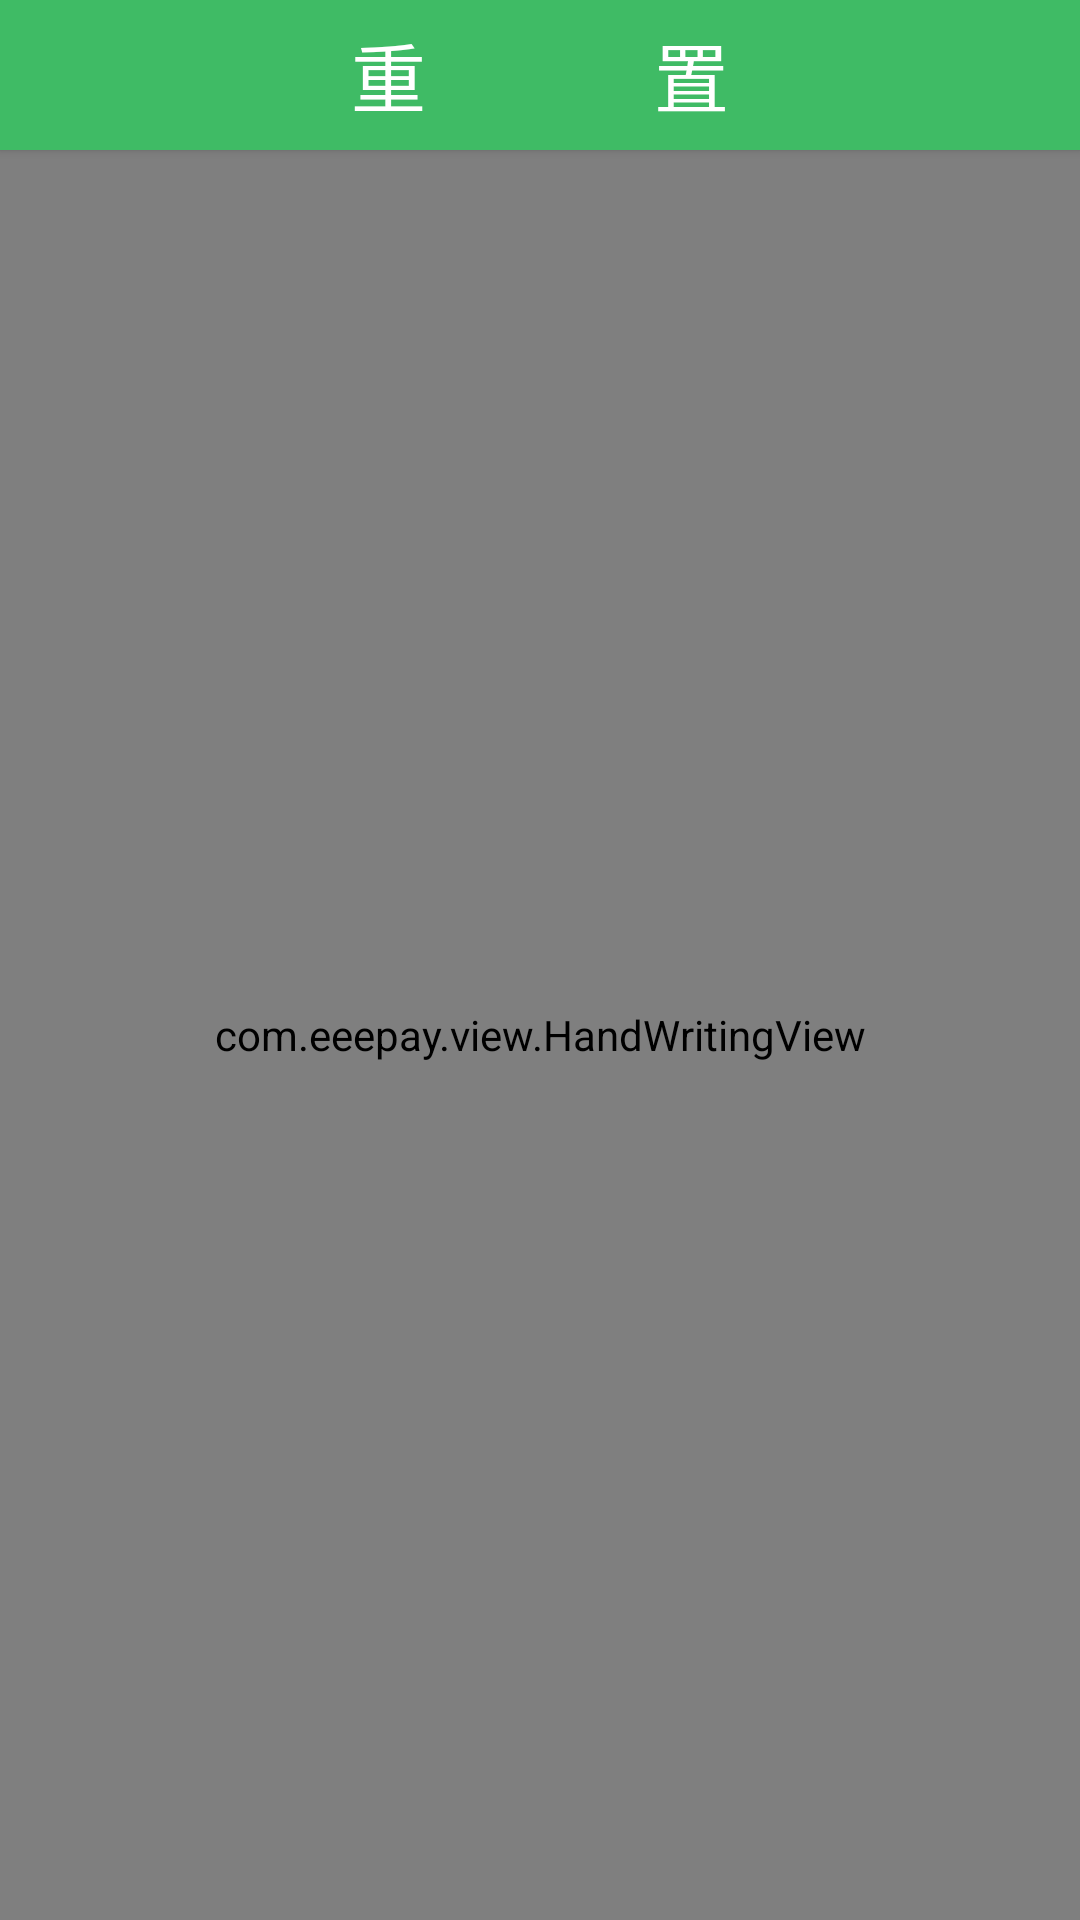

Reconstruct the res/layout file that produces this screen, plus the resources it refers to.
<!-- AndroidManifest.xml: fallback theme Theme.MaterialComponents.DayNight.NoActionBar -->
<!-- res/layout/activity_hand_writing.xml -->
<?xml version="1.0" encoding="utf-8"?>
<LinearLayout xmlns:android="http://schemas.android.com/apk/res/android"
    android:layout_width="match_parent"
    android:layout_height="match_parent"
    android:orientation="vertical">

    <Button
        android:id="@+id/btn_reset"
        android:layout_width="match_parent"
        android:layout_height="@dimen/title_bar_height"
        android:background="@color/btn_green"
        android:text="重            置"
        android:textColor="@color/white"
        android:textSize="25sp" />

    <com.eeepay.view.HandWritingView
        android:id="@+id/hwview"
        android:layout_width="match_parent"
        android:layout_height="match_parent" />

</LinearLayout>
<!-- resources referenced by this layout -->
<resources>
  <color name="btn_green">#3fbb65</color>
  <color name="white">#ffffff</color>
  <dimen name="title_bar_height">50dp</dimen>
</resources>
